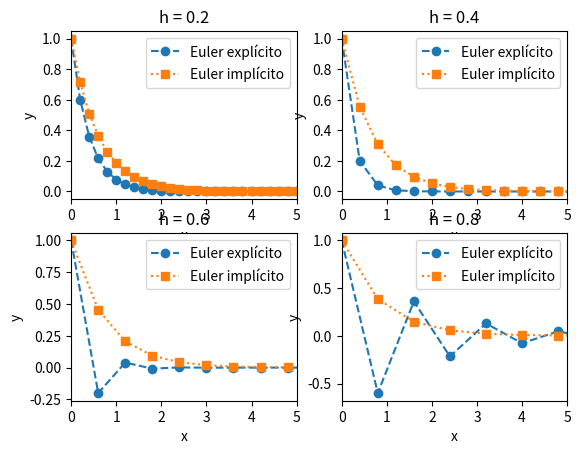

Generate this figure with matplotlib:
'''
Disciplina: EQ 220 - Métodos Numéricos
Atividade: Exercício Computacional 12
Nome:
    Daniel Mussato Campiotti
Data: 27/10/2026
Descrição: Resolução do seguinte problema da valor inicial:
    dy / dt = -y³
em que,
    y(0) = 1.
    Pelo Método de Euler Explícito.
'''

import numpy as np
import matplotlib.pyplot as plt
import pandas as pd


def euler_explicito(t_0, y_0, h):
    lista_t = [t_0]
    lista_y = [y_0]

    t_old = t_0
    y_old = y_0
    
    for i in range(100):
        y_new = y_old - k * h * y_old
        t_new = t_old + h
        lista_t.append(t_new)
        lista_y.append(y_new)
        t_old = t_new
        y_old = y_new

    return lista_t, lista_y



def euler_implicito_v1(t_0, y_0, h):
    lista_t = [t_0]
    lista_y = [y_0]

    t_old_e = t_0
    y_old_e = y_0
    for i in range(100):

        erro_nr = 1
        y_old_nr = y_old_e
        while erro_nr >= 1e-6:
            g = y_old_nr + h * k * y_old_nr - y_old_e
            dg = 1.0 + h * k

            y_new_nr = y_old_nr - g / dg

            erro_nr = abs(y_new_nr - y_old_nr)

            y_old_nr = y_new_nr

        y_new_e = y_new_nr
        t_new_e = t_old_e + h

        lista_t.append(t_new_e)
        lista_y.append(y_new_e)

        t_old_e = t_new_e
        y_old_e = y_new_e

    return lista_t, lista_y




t_0 = 0.0
y_0 = 1.0

lista_h = [0.2, 0.4, 0.6, 0.8]
k = 2.0

fig, axs = plt.subplots(2, 2)

for h, ax in zip(lista_h, axs.flatten()):
    t_e, y_e = euler_explicito(t_0, y_0, h)
    t_i, y_i = euler_implicito_v1(t_0, y_0, h)

    ax.plot(t_e, y_e, ls="--", marker="o", label="Euler explícito")
    ax.plot(t_i, y_i, ls=":", marker="s", label="Euler implícito")
    ax.set_ylabel("y")
    ax.set_xlabel("x")
    ax.set_title(f"h = {h}")
    ax.legend()
    ax.set_xlim(0, 5)
plt.show()
